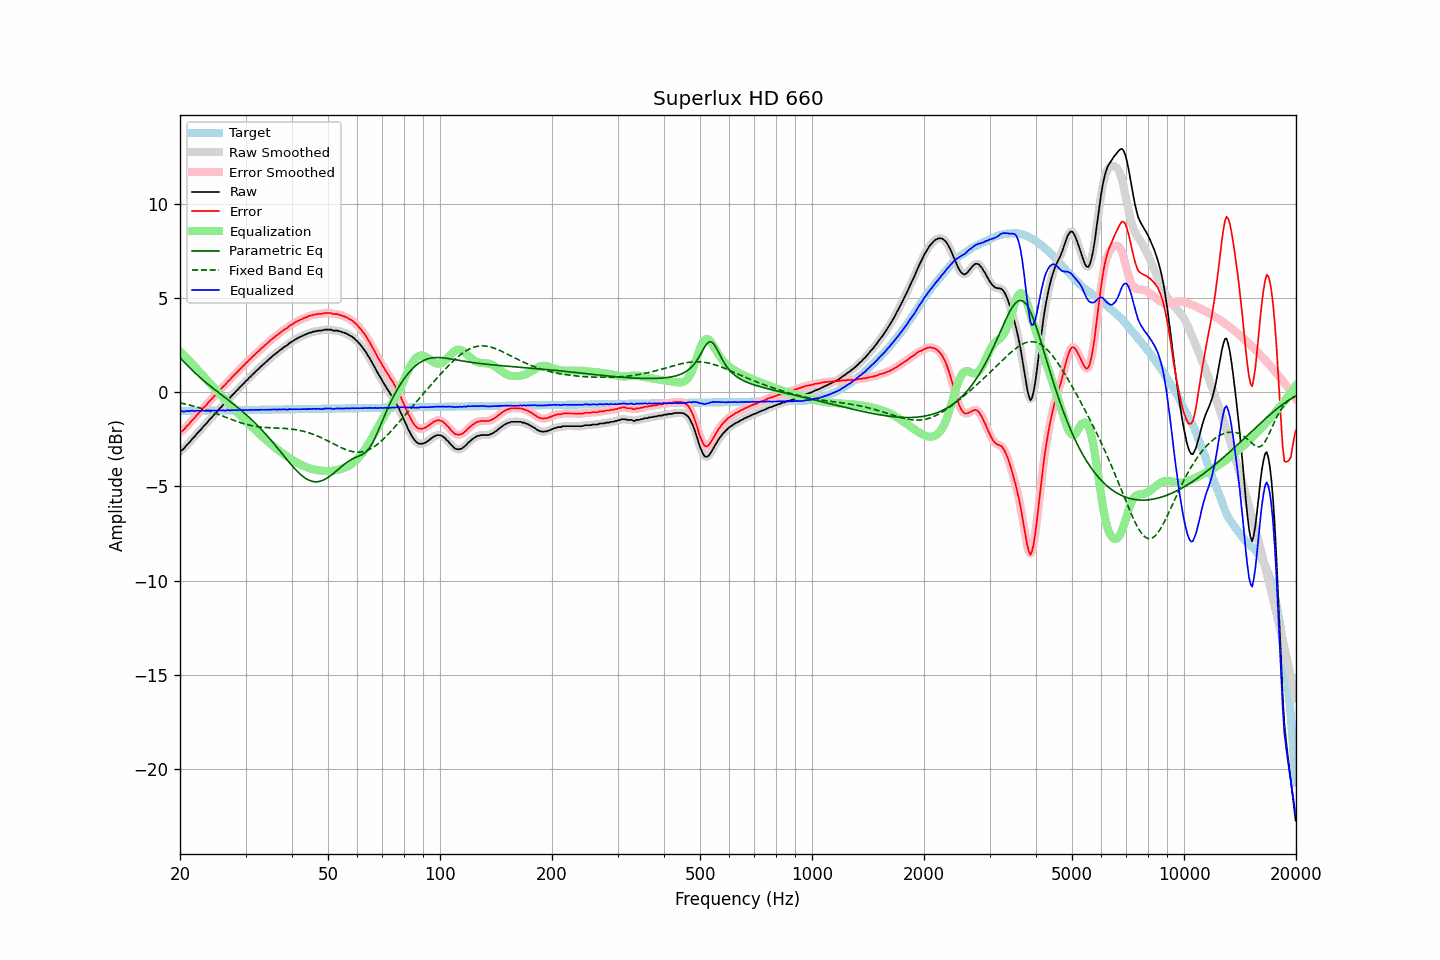

The file beside this chart, header and first rows:
frequency, raw, error, smoothed, error_smoothed, equalization, parametric_eq, fixed_band_eq, equalized_raw, equalized_smoothed, target
20.00, -3.15, -2.14, -3.15, -2.15, 2.17, 1.82, -0.57, -0.98, -0.99, -1.01
20.20, -3.09, -2.08, -3.09, -2.08, 2.08, 1.74, -0.59, -1.00, -1.00, -1.01
20.40, -3.04, -2.03, -3.01, -2.01, 2.00, 1.65, -0.61, -1.04, -1.02, -1.00
20.61, -2.94, -1.93, -2.93, -1.93, 1.91, 1.56, -0.63, -1.02, -1.02, -1.00
20.81, -2.83, -1.82, -2.84, -1.84, 1.83, 1.47, -0.65, -1.00, -1.02, -1.00
21.02, -2.75, -1.75, -2.74, -1.74, 1.74, 1.38, -0.67, -1.01, -1.00, -1.00
21.23, -2.66, -1.66, -2.64, -1.65, 1.65, 1.30, -0.69, -1.01, -0.99, -1.00
21.44, -2.54, -1.55, -2.55, -1.56, 1.56, 1.21, -0.71, -0.99, -0.99, -1.00
21.66, -2.45, -1.45, -2.46, -1.46, 1.46, 1.13, -0.73, -0.99, -1.00, -1.00
21.87, -2.37, -1.38, -2.36, -1.36, 1.37, 1.05, -0.76, -1.01, -0.99, -0.99
22.09, -2.26, -1.27, -2.26, -1.27, 1.27, 0.97, -0.78, -0.99, -0.99, -0.99
22.31, -2.16, -1.16, -2.17, -1.18, 1.18, 0.89, -0.81, -0.98, -0.99, -0.99
22.54, -2.08, -1.09, -2.07, -1.08, 1.08, 0.81, -0.83, -0.99, -0.99, -0.99
22.76, -1.99, -1.00, -1.98, -0.99, 0.99, 0.74, -0.86, -1.00, -0.99, -0.99
22.99, -1.88, -0.89, -1.89, -0.90, 0.90, 0.66, -0.88, -0.98, -0.99, -0.99
23.22, -1.79, -0.80, -1.79, -0.81, 0.80, 0.59, -0.91, -0.98, -0.99, -0.99
23.45, -1.71, -0.72, -1.70, -0.71, 0.71, 0.52, -0.94, -1.00, -0.99, -0.99
23.69, -1.61, -0.62, -1.60, -0.62, 0.62, 0.45, -0.97, -0.99, -0.99, -0.98
23.92, -1.50, -0.51, -1.51, -0.52, 0.52, 0.38, -1.00, -0.97, -0.98, -0.98
24.16, -1.41, -0.42, -1.41, -0.43, 0.43, 0.31, -1.03, -0.98, -0.98, -0.98
24.40, -1.32, -0.34, -1.31, -0.33, 0.34, 0.24, -1.06, -0.99, -0.98, -0.98
24.65, -1.22, -0.24, -1.22, -0.25, 0.24, 0.17, -1.09, -0.97, -0.98, -0.98
24.89, -1.12, -0.15, -1.13, -0.15, 0.15, 0.11, -1.12, -0.97, -0.98, -0.98
25.14, -1.04, -0.07, -1.03, -0.06, 0.06, 0.04, -1.15, -0.99, -0.97, -0.98
25.39, -0.93, 0.04, -0.94, 0.03, -0.03, -0.02, -1.19, -0.97, -0.98, -0.97
25.65, -0.85, 0.13, -0.85, 0.13, -0.12, -0.09, -1.22, -0.97, -0.97, -0.97
25.91, -0.77, 0.20, -0.76, 0.21, -0.21, -0.16, -1.25, -0.98, -0.97, -0.97
26.16, -0.66, 0.31, -0.67, 0.30, -0.30, -0.22, -1.28, -0.96, -0.98, -0.97
26.43, -0.60, 0.37, -0.58, 0.39, -0.39, -0.29, -1.32, -0.99, -0.97, -0.97
26.69, -0.49, 0.48, -0.49, 0.48, -0.48, -0.35, -1.35, -0.97, -0.97, -0.97
26.96, -0.38, 0.59, -0.40, 0.57, -0.57, -0.42, -1.38, -0.95, -0.97, -0.97
27.23, -0.32, 0.65, -0.30, 0.66, -0.66, -0.48, -1.42, -0.98, -0.96, -0.96
27.50, -0.21, 0.76, -0.21, 0.75, -0.75, -0.55, -1.45, -0.96, -0.96, -0.96
27.77, -0.12, 0.84, -0.12, 0.84, -0.84, -0.62, -1.48, -0.96, -0.96, -0.96
28.05, -0.04, 0.92, -0.03, 0.93, -0.93, -0.68, -1.51, -0.96, -0.96, -0.96
28.33, 0.06, 1.02, 0.06, 1.02, -1.02, -0.75, -1.54, -0.95, -0.96, -0.96
28.62, 0.13, 1.09, 0.14, 1.10, -1.10, -0.82, -1.57, -0.97, -0.96, -0.96
28.90, 0.24, 1.20, 0.23, 1.19, -1.19, -0.89, -1.60, -0.94, -0.95, -0.96
29.19, 0.31, 1.27, 0.32, 1.27, -1.27, -0.96, -1.63, -0.96, -0.96, -0.95
29.48, 0.41, 1.37, 0.41, 1.36, -1.36, -1.04, -1.66, -0.95, -0.95, -0.95
29.78, 0.48, 1.44, 0.49, 1.44, -1.45, -1.11, -1.68, -0.96, -0.96, -0.95
30.08, 0.59, 1.54, 0.58, 1.53, -1.53, -1.19, -1.71, -0.94, -0.95, -0.95
30.38, 0.65, 1.60, 0.66, 1.61, -1.62, -1.26, -1.73, -0.96, -0.95, -0.95
30.68, 0.76, 1.71, 0.75, 1.70, -1.70, -1.34, -1.75, -0.94, -0.95, -0.95
30.99, 0.82, 1.77, 0.83, 1.78, -1.78, -1.42, -1.77, -0.96, -0.95, -0.95
31.30, 0.93, 1.88, 0.92, 1.87, -1.87, -1.50, -1.79, -0.93, -0.94, -0.95
31.61, 0.99, 1.94, 1.00, 1.95, -1.95, -1.58, -1.80, -0.95, -0.94, -0.94
31.93, 1.09, 2.03, 1.09, 2.03, -2.03, -1.66, -1.82, -0.94, -0.94, -0.94
32.24, 1.16, 2.11, 1.17, 2.11, -2.11, -1.75, -1.83, -0.94, -0.94, -0.94
32.57, 1.24, 2.18, 1.25, 2.19, -2.19, -1.84, -1.84, -0.94, -0.94, -0.94
32.89, 1.33, 2.27, 1.33, 2.27, -2.27, -1.92, -1.85, -0.93, -0.94, -0.94
33.22, 1.40, 2.34, 1.41, 2.34, -2.34, -2.01, -1.86, -0.94, -0.94, -0.94
33.55, 1.48, 2.42, 1.49, 2.42, -2.42, -2.11, -1.87, -0.94, -0.94, -0.94
33.89, 1.56, 2.50, 1.56, 2.49, -2.50, -2.20, -1.87, -0.93, -0.94, -0.93
34.23, 1.63, 2.57, 1.64, 2.57, -2.57, -2.30, -1.88, -0.94, -0.93, -0.93
34.57, 1.71, 2.65, 1.71, 2.64, -2.65, -2.39, -1.89, -0.93, -0.93, -0.93
34.92, 1.79, 2.72, 1.79, 2.72, -2.72, -2.49, -1.89, -0.93, -0.93, -0.93
35.27, 1.86, 2.79, 1.87, 2.80, -2.79, -2.59, -1.89, -0.93, -0.92, -0.93
35.62, 1.94, 2.87, 1.94, 2.87, -2.86, -2.69, -1.90, -0.92, -0.92, -0.93
35.97, 2.00, 2.93, 2.01, 2.93, -2.93, -2.79, -1.90, -0.93, -0.93, -0.93
... 635 more rows
